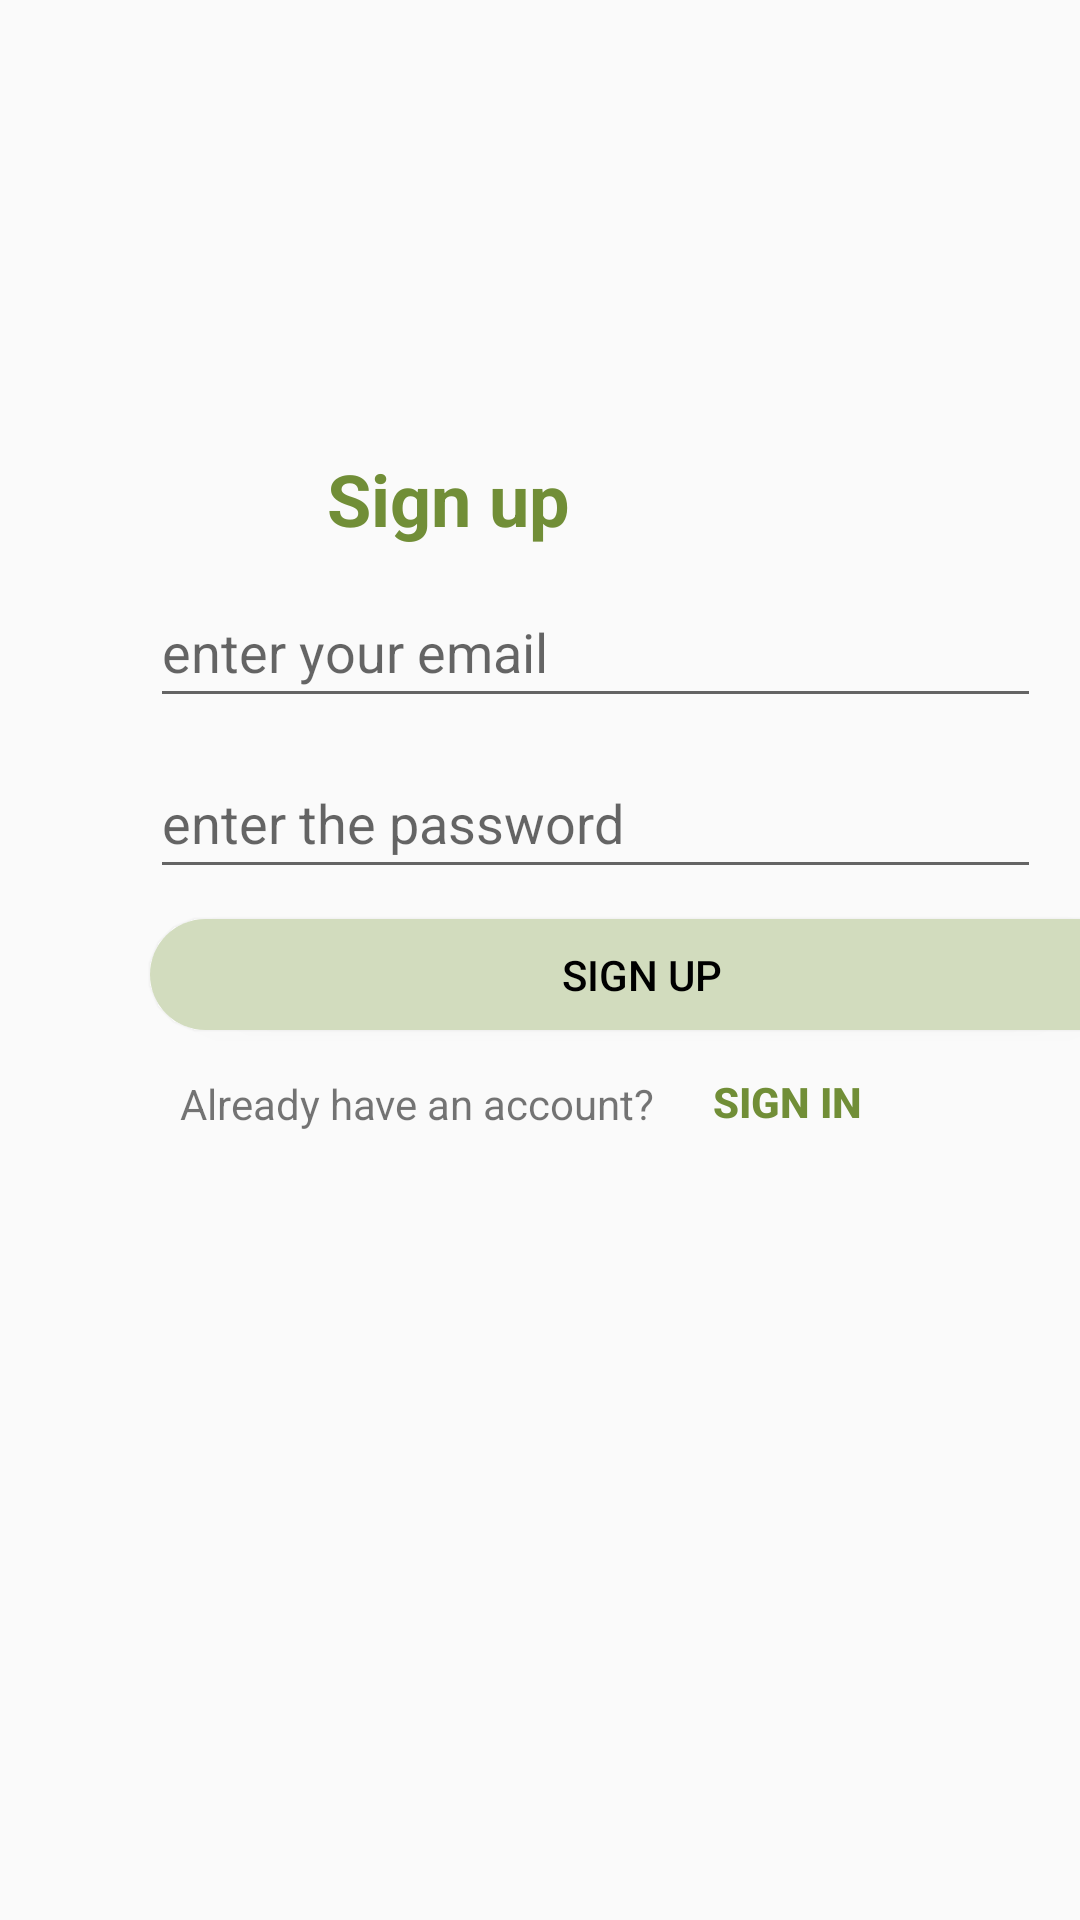

This screen was rendered from an Android layout file. Write that file and the resources it references.
<!-- AndroidManifest.xml: application theme Theme.MyApplication -->
<!-- res/layout/activity_sign_up.xml -->
<?xml version="1.0" encoding="utf-8"?>
<androidx.constraintlayout.widget.ConstraintLayout xmlns:android="http://schemas.android.com/apk/res/android"
    xmlns:app="http://schemas.android.com/apk/res-auto"
    xmlns:tools="http://schemas.android.com/tools"
    android:layout_width="match_parent"
    android:layout_height="match_parent">


    <TextView
        android:id="@+id/textView6"
        android:layout_width="wrap_content"
        android:layout_height="wrap_content"
        android:layout_marginStart="170dp"
        android:layout_marginTop="150dp"
        android:layout_marginEnd="170dp"
        android:layout_marginBottom="188dp"
        android:gravity="center"
        android:text="Sign up"
        android:textColor="#718E37"
        android:textSize="24sp"
        android:textStyle="bold"
        app:layout_constraintBottom_toTopOf="@+id/email"
        app:layout_constraintEnd_toEndOf="parent"
        app:layout_constraintHorizontal_bias="1.0"
        app:layout_constraintStart_toStartOf="parent"
        app:layout_constraintTop_toTopOf="parent"
        app:layout_constraintVertical_bias="0.0" />

    <EditText
        android:id="@+id/email"
        android:layout_width="297dp"
        android:layout_height="47dp"
        android:layout_marginStart="50dp"
        android:layout_marginTop="10dp"
        android:ems="10"
        android:hint="enter your email"
        android:inputType="textEmailAddress"
        app:layout_constraintStart_toStartOf="parent"
        app:layout_constraintTop_toBottomOf="@+id/textView6" />

    <EditText
        android:id="@+id/pass"
        android:layout_width="297dp"
        android:layout_height="47dp"
        android:layout_marginStart="50dp"
        android:layout_marginTop="10dp"
        android:ems="10"
        android:hint="enter the password"
        android:inputType="textPassword"
        app:layout_constraintStart_toStartOf="parent"
        app:layout_constraintTop_toBottomOf="@+id/email" />

    <Button
        android:id="@+id/signInBut"
        android:layout_width="wrap_content"
        android:layout_height="wrap_content"
        android:layout_marginStart="0dp"
        android:layout_marginTop="0dp"
        android:background="#00FFFFFF"
        android:text="Sign in"
        android:textColor="#718E37"
        android:textStyle="bold"
        app:layout_constraintStart_toEndOf="@+id/textView7"
        app:layout_constraintTop_toBottomOf="@+id/signUpBut" />

    <TextView
        android:id="@+id/textView7"
        android:layout_width="wrap_content"
        android:layout_height="wrap_content"
        android:layout_marginStart="60dp"
        android:layout_marginTop="15dp"
        android:text="Already have an account?"
        app:layout_constraintStart_toStartOf="parent"
        app:layout_constraintTop_toBottomOf="@+id/signUpBut" />

    <Button
        android:id="@+id/signUpBut"
        android:layout_width="328dp"
        android:layout_height="37dp"
        android:layout_marginStart="50dp"
        android:layout_marginTop="10dp"
        android:backgroundTint="#D2DCBE"
        android:background="@drawable/manager_button"
        android:text="Sign up"
        android:textColor="@color/black"
        app:layout_constraintStart_toStartOf="parent"
        app:layout_constraintTop_toBottomOf="@+id/pass" />

</androidx.constraintlayout.widget.ConstraintLayout>
<!-- resources referenced by this layout -->
<resources>
  <color name="black">#FF000000</color>
  <!-- drawable manager_button (drawable) -->
  <?xml version="1.0" encoding="utf-8"?>
  <layer-list xmlns:android="http://schemas.android.com/apk/res/android">
      <item>
          <shape android:shape="rectangle">
              <solid android:color="#718e37"/>
              <corners android:radius="180dp"/>
          </shape>
      </item>
  
  </layer-list>
  <style name="Theme.MyApplication" parent="Theme.AppCompat.Light.DarkActionBar">
          
          <item name="colorPrimary">#8BC34A</item>
          <item name="colorPrimaryVariant">#4CAF50</item>
          <item name="colorOnPrimary">#80FFFFFF</item>
          
          <item name="colorSecondary">@color/teal_200</item>
          <item name="colorSecondaryVariant">@color/teal_700</item>
          <item name="colorOnSecondary">@color/black</item>
          
          <item name="android:statusBarColor" tools:targetApi="l">?attr/colorPrimaryVariant</item>
          
      </style>
  <color name="teal_200">#FF03DAC5</color>
  <color name="teal_700">#FF018786</color>
</resources>
